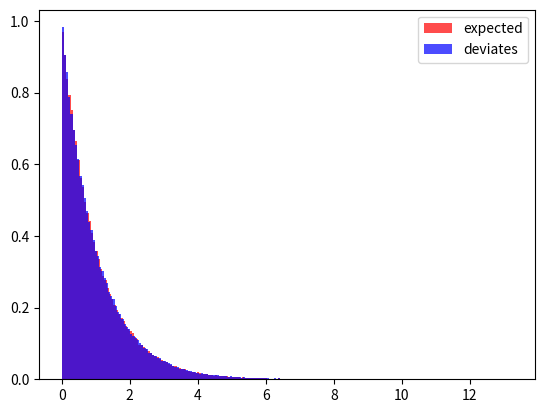

Python code for this plot:
## PHYS512 - Problem Set 7
## ============================
# [redacted]
## Question 2

import numpy as np
from matplotlib import pyplot as plt

def gauss(x,sigma):
    return np.exp(-x**2/(2*sigma**2))

def lorentz(x):
    return 1/(1+x**2)

def power(x,a,b,c):
    return (x+a)**b + c

## Taking a look at the exp in comparision to the possible options

# x = np.linspace(0,5,1000)

# plt.plot(x, gauss(x,0.5), label = 'Gaussian')
# plt.plot(x, lorentz(x), label = 'Lorentzian')
# plt.plot(x, power(x,0.5,-0.5,0), label = 'Power')
# plt.plot(x, np.exp(-x), label = 'Exponential')
# plt.legend()
# plt.show()

## Lorentzian is best option for the probability density function
## since all the points are above the exponential
## Let y=int lorentz = atan(x), so x = tan(y) for y \in (-\pi/2,\pi/2)
## So P(y) = P(tan(y))

n = 1000000
y = np.pi*(np.random.randn(n)-0.5)
dev = np.tan(y)
dev_bound = dev[np.abs(dev)<25]

a,bins = np.histogram(dev_bound, 100)
binC = (bins[1:]+bins[:-1])/2

pred = lorentz(binC)
pred = pred/pred.sum()
a = a/a.sum()

## Plot comparison between lorentz and deviate
# plt.plot(binC, a/a.max(), label='histogram')
# plt.plot(binC, pred/pred.max(), label='lorentzian')
# plt.legend()
# plt.show()

dev_cut = dev[dev > 0] # we only want non-negative exp dev
p = 1.0 # scaling
cut_prob = p * np.exp(-dev_cut)/lorentz(dev_cut)
cut = np.random.rand(len(cut_prob)) < cut_prob
deviates = dev_cut[cut]

print("Max Accepted fraction: ", np.max(cut_prob))
print("Accepted fraction: ", len(deviates)/len(dev_cut))

expdev = np.random.exponential(p,len(deviates))

deviates.sort()
expdev.sort()

## Plotting Histogram
plt.hist(deviates, bins=200, density=True, color='red', alpha=0.7, label='expected')
plt.hist(expdev, bins=200, density=True, color='blue', alpha=0.7, label='deviates')
plt.legend()
plt.show()
